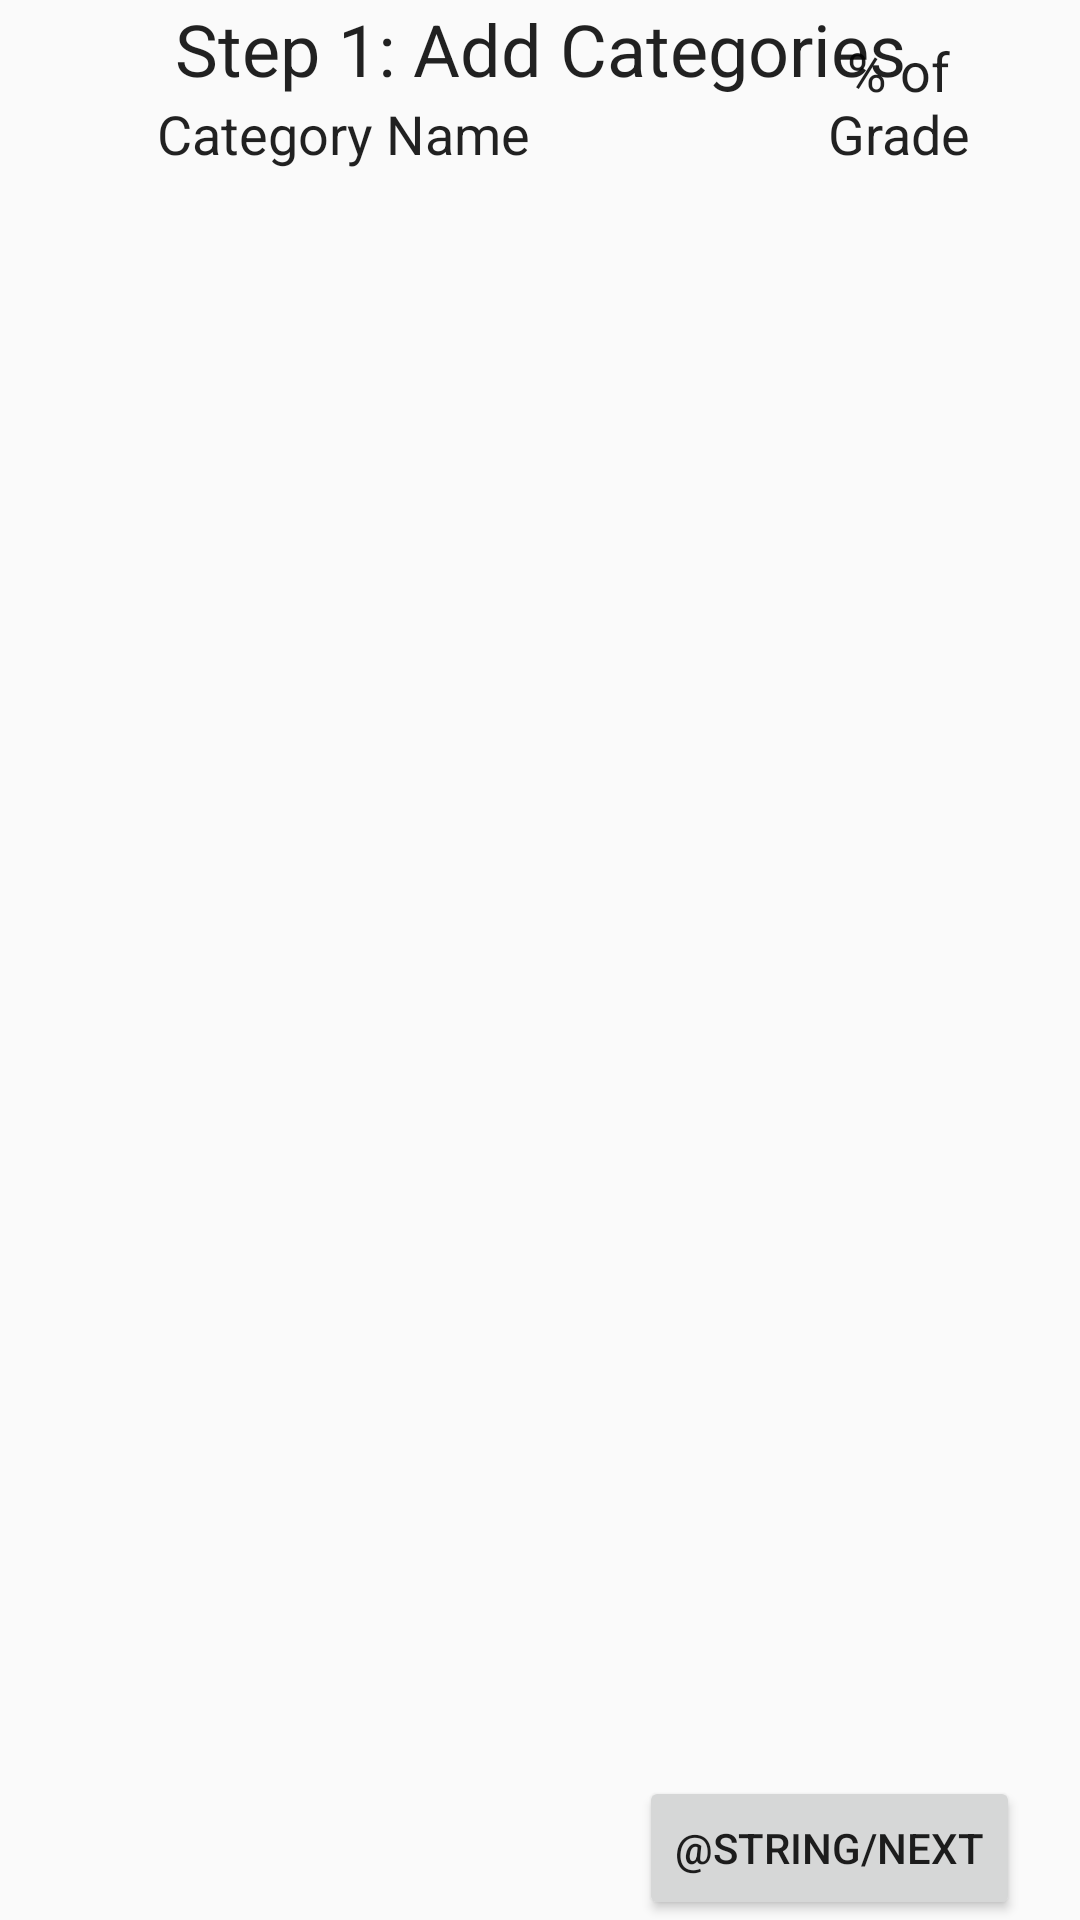

Reconstruct the res/layout file that produces this screen, plus the resources it refers to.
<!-- AndroidManifest.xml: application theme AppTheme -->
<!-- res/layout/activity_main.xml -->
<?xml version="1.0" encoding="utf-8"?>
<androidx.constraintlayout.widget.ConstraintLayout xmlns:android="http://schemas.android.com/apk/res/android"
    xmlns:app="http://schemas.android.com/apk/res-auto"
    xmlns:tools="http://schemas.android.com/tools"
    android:layout_width="match_parent"
    android:layout_height="match_parent"
    tools:context=".MainActivity">


    <TextView
        android:id="@+id/textView"
        android:layout_width="wrap_content"
        android:layout_height="wrap_content"
        android:text="@string/step1"
        android:textAppearance="@style/TextAppearance.AppCompat.Large"
        android:textSize="24sp"
        app:layout_constraintBottom_toTopOf="@+id/title1"
        app:layout_constraintEnd_toEndOf="parent"
        app:layout_constraintStart_toStartOf="parent"
        app:layout_constraintTop_toTopOf="parent" />

    <TextView
        android:id="@+id/title1"
        android:layout_width="0dp"
        android:layout_height="wrap_content"
        android:layout_marginStart="@dimen/catLeft"
        android:layout_marginLeft="@dimen/catLeft"
        android:layout_marginEnd="@dimen/catMiddle"
        android:layout_marginRight="@dimen/catMiddle"
        android:layout_marginBottom="5dp"
        android:gravity="center"
        android:text="@string/category_name"
        android:textAppearance="@style/TextAppearance.AppCompat.Medium"
        android:textColor="?android:attr/textColorPrimary"
        app:layout_constraintBottom_toTopOf="@+id/categories_list"
        app:layout_constraintEnd_toStartOf="@+id/title2"
        app:layout_constraintHorizontal_weight=".7"
        app:layout_constraintStart_toStartOf="parent" />

    <TextView
        android:id="@+id/title2"
        android:layout_width="0dp"
        android:layout_height="wrap_content"
        android:layout_marginBottom="5dp"
        android:layout_marginEnd="@dimen/catRight"
        android:layout_marginRight="@dimen/catRight"
        android:gravity="center"
        android:text="@string/percent_grade"
        android:textAppearance="@style/TextAppearance.AppCompat.Medium"
        android:textColor="?android:attr/textColorPrimary"
        app:layout_constraintBottom_toTopOf="@+id/categories_list"
        app:layout_constraintHorizontal_weight=".3"
        app:layout_constraintEnd_toEndOf="parent"
        app:layout_constraintStart_toEndOf="@+id/title1" />

    <androidx.recyclerview.widget.RecyclerView
        android:id="@+id/categories_list"
        android:layout_width="0dp"
        android:layout_height="0dp"
        app:layoutManager="androidx.recyclerview.widget.LinearLayoutManager"
        app:layout_constraintBottom_toTopOf="@+id/button2"
        app:layout_constraintEnd_toEndOf="parent"
        app:layout_constraintStart_toStartOf="parent"
        app:layout_constraintTop_toTopOf="@id/title1"
        tools:listitem="@layout/list_item" />

    <Button
        android:id="@+id/button2"
        android:layout_width="wrap_content"
        android:layout_height="wrap_content"
        android:layout_marginEnd="@dimen/catRight"
        android:layout_marginRight="@dimen/catRight"
        android:onClick="createGrades"
        android:text="@string/next"
        app:layout_constraintBottom_toBottomOf="parent"
        app:layout_constraintEnd_toEndOf="parent" />

</androidx.constraintlayout.widget.ConstraintLayout>
<!-- res/layout/list_item.xml (included above) -->
<?xml version="1.0" encoding="utf-8"?>
<LinearLayout xmlns:android="http://schemas.android.com/apk/res/android"
    android:layout_width="match_parent"
    android:layout_height="wrap_content"
    android:orientation="horizontal">

    <EditText
        android:id="@+id/editTextCategory"
        android:layout_width="0dp"
        android:layout_height="wrap_content"
        android:layout_marginStart="@dimen/catLeft"
        android:layout_marginLeft="@dimen/catLeft"
        android:layout_marginEnd="@dimen/catMiddle"
        android:layout_marginRight="@dimen/catMiddle"
        android:layout_weight=".7"
        android:ems="10"
        android:hint="@string/category"
        android:importantForAutofill="no"
        android:inputType="textCapSentences"
        android:singleLine="true" />

    <EditText
        android:id="@+id/editTextWeight"
        android:layout_width="0dp"
        android:layout_height="wrap_content"
        android:layout_marginEnd="@dimen/catRight"
        android:layout_marginRight="@dimen/catRight"
        android:layout_weight=".3"
        android:ems="10"
        android:hint="@string/percent"
        android:importantForAutofill="no"
        android:inputType="numberDecimal"
        android:singleLine="true" />

</LinearLayout>
<!-- resources referenced by this layout -->
<resources>
  <dimen name="catLeft">20dp</dimen>
  <dimen name="catMiddle">50dp</dimen>
  <dimen name="catRight">20dp</dimen>
  <string name="category">Category</string>
  <string name="category_name">Category Name</string>
  <string name="percent">%</string>
  <string name="percent_grade">% of Grade</string>
  <string name="step1">Step 1: Add Categories</string>
  <style name="AppTheme" parent="Theme.AppCompat.DayNight.DarkActionBar">
          
          <item name="colorPrimary">@color/colorPrimary</item>
          <item name="colorPrimaryDark">@color/colorPrimaryDark</item>
          <item name="colorAccent">@color/colorAccent</item>
          <item name="android:windowAnimationStyle">@null</item>
      </style>
  <!-- not gathered from this repository: default colours our renderer supplied (Android Studio template values) -->
  <color name="colorPrimary">#FF6200EE</color>
  <color name="colorPrimaryDark">#FF3700B3</color>
  <color name="colorAccent">#FF03DAC5</color>
</resources>
